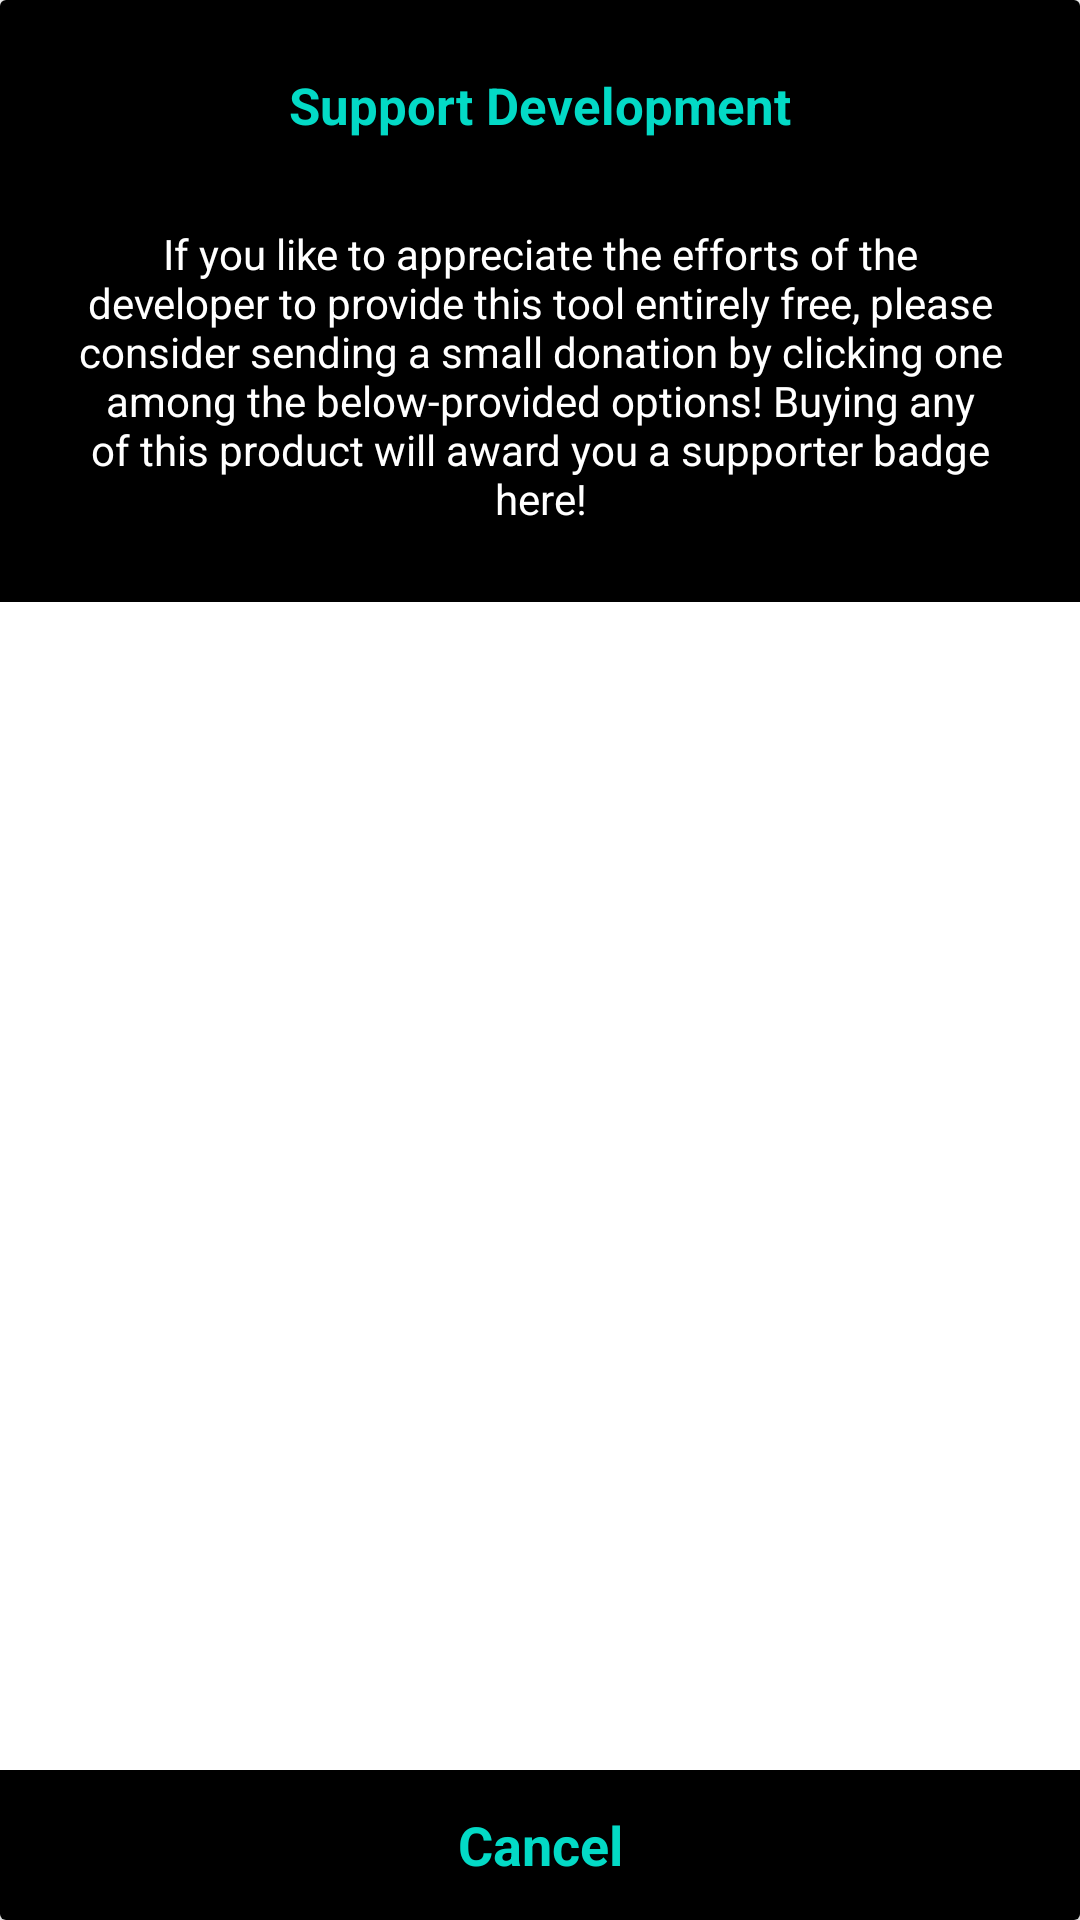

Produce the Android XML layout that renders to this screen, including the resource entries it uses.
<!-- AndroidManifest.xml: application theme AppTheme -->
<!-- res/layout/activity_billing.xml -->
<?xml version="1.0" encoding="utf-8"?>
<androidx.cardview.widget.CardView
    android:layout_width="match_parent"
    android:layout_height="match_parent"
    xmlns:android="http://schemas.android.com/apk/res/android"
    android:layout_gravity="center"
    android:padding="16dp">

    <LinearLayout
        android:layout_width="match_parent"
        android:layout_height="match_parent"
        android:background="?android:attr/colorBackground"
        android:orientation="vertical" >

        <LinearLayout
            android:layout_width="match_parent"
            android:layout_height="wrap_content"
            android:background="@color/black"
            android:padding="10dp"
            android:orientation="vertical" >

            <FrameLayout
                android:layout_width="match_parent"
                android:layout_height="50dp"
                android:gravity="end|center_vertical">

                <androidx.appcompat.widget.AppCompatImageButton
                    android:id="@+id/back_button"
                    android:layout_width="50dp"
                    android:layout_height="50dp"
                    android:gravity="center_vertical"
                    android:layout_gravity="start"
                    android:src="@drawable/ic_back"
                    android:background="@color/black"
                    android:tint="?android:attr/colorAccent"/>

                <androidx.appcompat.widget.AppCompatTextView
                    android:layout_width="wrap_content"
                    android:layout_height="50dp"
                    android:layout_marginStart="50dp"
                    android:layout_marginEnd="50dp"
                    android:gravity="center_vertical"
                    android:textColor="?android:attr/colorAccent"
                    android:text="@string/support_development"
                    android:layout_gravity="center"
                    android:textStyle="bold"
                    android:textSize="17sp"
                    android:padding="10dp" />
            </FrameLayout>

            <androidx.appcompat.widget.AppCompatTextView
                android:layout_width="match_parent"
                android:layout_height="wrap_content"
                android:textColor="@color/white"
                android:text="@string/support_development_summary"
                android:linksClickable="true"
                android:gravity="center"
                android:padding="15dp" />
        </LinearLayout>

        <androidx.core.widget.NestedScrollView
            android:layout_width="match_parent"
            android:layout_height="match_parent"
            android:layout_marginBottom="50dp" >

            <androidx.recyclerview.widget.RecyclerView
                android:id="@+id/recycler_view"
                android:layout_width="match_parent"
                android:layout_height="match_parent" />
        </androidx.core.widget.NestedScrollView>
    </LinearLayout>

    <androidx.appcompat.widget.AppCompatTextView
        android:id="@+id/cancel_button"
        android:layout_width="match_parent"
        android:layout_height="50dp"
        android:gravity="center"
        android:layout_gravity="bottom|center"
        android:textStyle="bold"
        android:background="@color/black"
        android:text="@string/cancel"
        android:textColor="?android:attr/colorAccent"
        android:textSize="18sp" />
</androidx.cardview.widget.CardView>
<!-- resources referenced by this layout -->
<resources>
  <color name="black">#000000</color>
  <color name="white">#FFFFFF</color>
  <string name="cancel">Cancel</string>
  <string name="support_development">Support Development</string>
  <string name="support_development_summary">If you like to appreciate the efforts of the developer to provide this tool entirely free, please consider sending a small donation by clicking one among the below-provided options! Buying any of this product will award you a supporter badge here!</string>
  <style name="AppTheme" parent="Theme.MaterialComponents.DayNight.NoActionBar">
          <item name="windowNoTitle">true</item>
          <item name="android:textAlignment">gravity</item>
          <item name="android:textDirection">locale</item>
          <item name="android:statusBarColor">@color/black</item>
      </style>
</resources>
